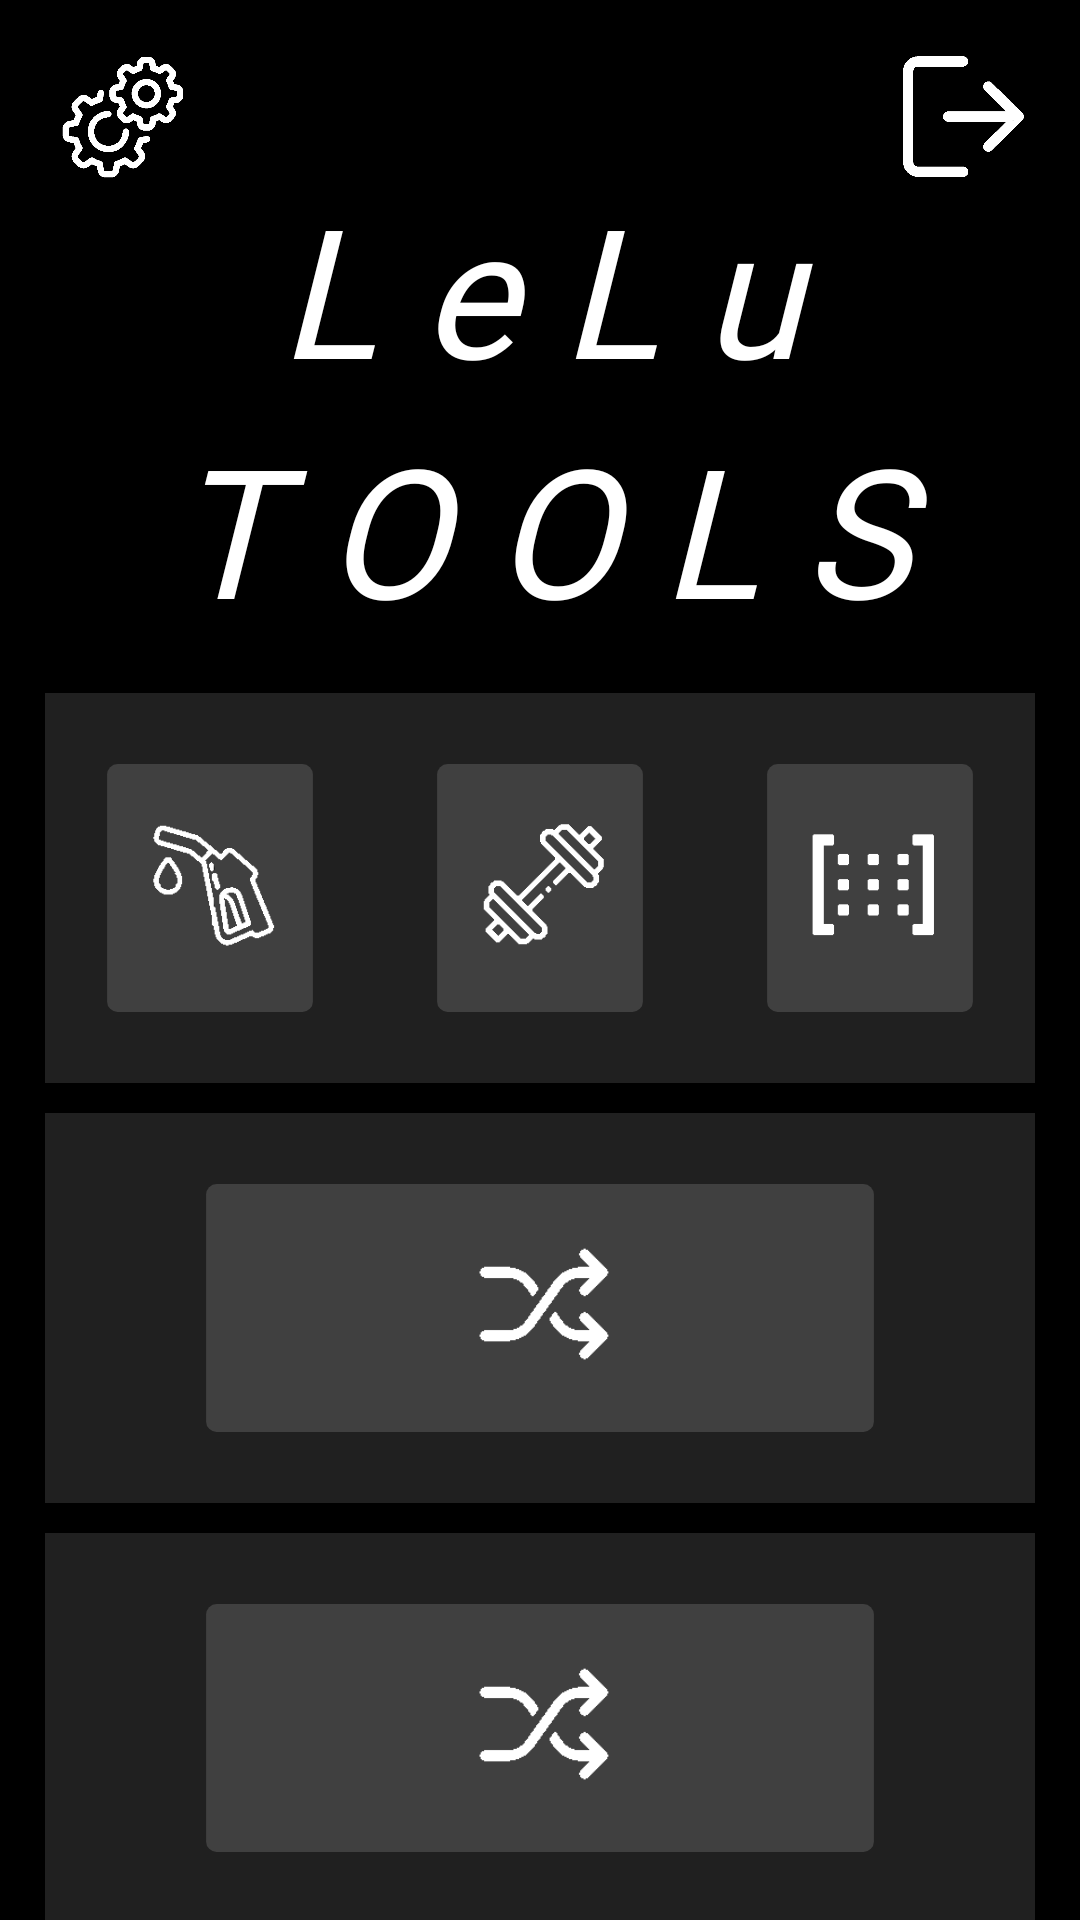

Write the Android layout XML for this screen, with the resource values it uses.
<!-- AndroidManifest.xml: application theme Theme.LeLu -->
<!-- res/layout/activity_main_menu.xml -->
<?xml version="1.0" encoding="utf-8"?>
<androidx.constraintlayout.widget.ConstraintLayout xmlns:android="http://schemas.android.com/apk/res/android"
    xmlns:app="http://schemas.android.com/apk/res-auto"
    xmlns:tools="http://schemas.android.com/tools"
    android:layout_width="match_parent"
    android:layout_height="match_parent"
    tools:context=".MainMenu"
    android:background="@color/black"
    android:forceDarkAllowed="false">

    
    <ImageButton
        android:id="@+id/btnSettings"
        app:layout_constraintBottom_toBottomOf="parent"
        app:layout_constraintLeft_toLeftOf="parent"
        app:layout_constraintRight_toRightOf="parent"
        app:layout_constraintTop_toTopOf="parent"
        app:layout_constraintVertical_bias="0.00"
        app:layout_constraintHorizontal_bias="0.00"
        android:layout_width="wrap_content"
        android:layout_height="wrap_content"
        android:maxWidth="70dp"
        android:maxHeight="70dp"
        android:scaleType="fitCenter"
        android:src="@drawable/settings"
        android:background="@color/Transparent"
        android:layout_margin="5dp"
        android:adjustViewBounds="true"
        tools:ignore="SpeakableTextPresentCheck"
        android:contentDescription="@string/Settings" />

    
    <TextView
        android:id="@+id/textViewLeLu"
        app:layout_constraintBottom_toBottomOf="parent"
        app:layout_constraintLeft_toLeftOf="parent"
        app:layout_constraintRight_toRightOf="parent"
        app:layout_constraintTop_toTopOf="parent"
        app:layout_constraintVertical_bias="0.1"
        android:layout_width="match_parent"
        android:layout_height="80dp"
        android:text="@string/LogoTextPart1"
        android:textAlignment="center"
        android:textStyle="italic"
        android:textColor="@color/white"
        android:fontFamily="@font/infected"
        app:autoSizeTextType="uniform"
        />

    
    <ImageButton
        android:id="@+id/btnLogout"
        app:layout_constraintBottom_toBottomOf="parent"
        app:layout_constraintLeft_toLeftOf="parent"
        app:layout_constraintRight_toRightOf="parent"
        app:layout_constraintTop_toTopOf="parent"
        app:layout_constraintHorizontal_bias="1.00"
        app:layout_constraintVertical_bias="0.00"
        android:layout_width="wrap_content"
        android:layout_height="wrap_content"
        android:maxHeight="70dp"
        android:maxWidth="70dp"
        android:scaleType="fitCenter"
        android:src="@drawable/logout"
        android:background="@color/Transparent"
        android:layout_margin="5dp"
        android:adjustViewBounds="true"
        android:onClick="onClickChangeActivity"
        android:tag="@string/Exit"
        tools:ignore="SpeakableTextPresentCheck"
        android:contentDescription="@string/Exit"
        />

    
    <TextView
        android:id="@+id/textViewTools"
        app:layout_constraintBottom_toBottomOf="parent"
        app:layout_constraintLeft_toLeftOf="parent"
        app:layout_constraintRight_toRightOf="parent"
        app:layout_constraintTop_toBottomOf="@id/textViewLeLu"
        app:layout_constraintVertical_bias="0.00"
        android:layout_width="match_parent"
        android:layout_height="80dp"
        android:text="@string/LogoTextPart2"
        android:textColor="@color/white"
        android:textStyle="italic"
        android:textAlignment="center"
        android:fontFamily="@font/infected"
        app:autoSizeTextType="uniform"
        />

    
    <ScrollView
        app:layout_constraintBottom_toBottomOf="parent"
        app:layout_constraintLeft_toLeftOf="parent"
        app:layout_constraintRight_toRightOf="parent"
        app:layout_constraintTop_toBottomOf="@id/textViewTools"
        app:layout_constraintVertical_bias="0.00"
        android:layout_width="match_parent"
        android:layout_height="0dp"
        android:background="@color/Transparent">
        <LinearLayout
            android:layout_width="match_parent"
            android:layout_height="wrap_content"
            android:orientation="vertical"
            android:layout_margin="10dp">
            <LinearLayout
                android:id="@+id/LinearLayout"
                android:layout_height="wrap_content"
                android:layout_width="match_parent"
                android:background="@color/dimDimGray"
                android:layout_margin="5dp"
                android:orientation="horizontal">

                <ImageButton
                    android:id="@+id/btnFuel"
                    android:layout_width="0dp"
                    android:layout_height="120dp"
                    android:layout_margin="5dp"
                    android:layout_weight="1"
                    android:background="@drawable/round_button_lime"
                    android:scaleType="fitCenter"
                    android:scaleX="0.7"
                    android:scaleY="0.7"
                    android:src="@drawable/fuelicon"
                    android:onClick="onClickChangeActivity"
                    android:tag="@string/FuelTool"
                    tools:ignore="SpeakableTextPresentCheck"
                    android:contentDescription="@string/FuelTool"
                    />
                <ImageButton
                    android:id="@+id/btnWorkout"
                    android:layout_width="0dp"
                    android:layout_height="120dp"
                    android:src="@drawable/workouticon"
                    android:background="@drawable/round_button_blue"
                    android:layout_weight="1"
                    android:layout_margin="5dp"
                    android:scaleType="fitCenter"
                    android:scaleX="0.7"
                    android:scaleY="0.7"
                    android:onClick="onClickChangeActivity"
                    android:tag="@string/WorkoutTool"
                    tools:ignore="SpeakableTextPresentCheck"
                    android:contentDescription="@string/WorkoutTool" />
                <ImageButton
                    android:id="@+id/btnMatrix"
                    android:layout_width="0dp"
                    android:layout_height="120dp"
                    android:src="@drawable/matrixicon"
                    android:background="@drawable/round_button_blue"
                    android:layout_weight="1"
                    android:layout_margin="5dp"
                    android:scaleType="fitCenter"
                    android:scaleX="0.7"
                    android:scaleY="0.7"
                    android:onClick="onClickChangeActivity"
                    android:tag="@string/MatrixCalculator"
                    tools:ignore="SpeakableTextPresentCheck"
                    android:contentDescription="@string/MatrixCalculator"
                    />
            </LinearLayout>
            <LinearLayout
                android:id="@+id/LinearLayout2"
                android:layout_height="wrap_content"
                android:layout_width="match_parent"
                android:orientation="horizontal"
                android:layout_margin="5dp"
                android:background="@color/dimDimGray">

                <ImageButton
                    android:id="@+id/btnRandom1"
                    android:layout_width="0dp"
                    android:layout_height="120dp"
                    android:layout_margin="5dp"
                    android:layout_weight="1"
                    android:background="@drawable/round_button_lime"
                    android:contentDescription="@string/ComingSoon"
                    android:scaleType="fitCenter"
                    android:scaleX="0.7"
                    android:scaleY="0.7"
                    android:src="@drawable/randomiconwhite"
                    tools:ignore="SpeakableTextPresentCheck,DuplicateSpeakableTextCheck" />
            </LinearLayout>
            <LinearLayout
                android:id="@+id/LinearLayout3"
                android:layout_height="wrap_content"
                android:layout_width="match_parent"
                android:orientation="horizontal"
                android:layout_margin="5dp"
                android:background="@color/dimDimGray">

                <ImageButton
                    android:id="@+id/btnRandom2"
                    android:layout_width="0dp"
                    android:layout_height="120dp"
                    android:layout_margin="5dp"
                    android:layout_weight="1"
                    android:background="@drawable/round_button_lime"
                    android:contentDescription="@string/ComingSoon"
                    android:scaleType="fitCenter"
                    android:scaleX="0.7"
                    android:scaleY="0.7"
                    android:src="@drawable/randomiconwhite"
                    tools:ignore="SpeakableTextPresentCheck,DuplicateSpeakableTextCheck" />
            </LinearLayout>
            <LinearLayout
                android:id="@+id/LinearLayout4"
                android:layout_height="wrap_content"
                android:layout_width="match_parent"
                android:orientation="horizontal"
                android:layout_margin="5dp"
                android:background="@color/dimDimGray">
                <ImageButton
                    android:id="@+id/btnRandom3"
                    android:layout_width="0dp"
                    android:layout_height="120dp"
                    android:layout_margin="5dp"
                    android:layout_weight="1"
                    android:background="@drawable/round_button_lime"
                    android:scaleType="fitCenter"
                    android:scaleX="0.7"
                    android:scaleY="0.7"
                    android:src="@drawable/randomiconwhite"
                    tools:ignore="SpeakableTextPresentCheck"
                    android:contentDescription="@string/ComingSoon"
                    />
            </LinearLayout>
            <LinearLayout
                android:id="@+id/LinearLayout5"
                android:layout_height="wrap_content"
                android:layout_width="match_parent"
                android:orientation="horizontal"
                android:layout_margin="5dp"
                android:background="@color/dimDimGray">

                <ImageButton
                    android:id="@+id/btnRandom4"
                    android:layout_width="0dp"
                    android:layout_height="120dp"
                    android:layout_margin="5dp"
                    android:layout_weight="1"
                    android:background="@drawable/round_button_lime"
                    android:scaleType="fitCenter"
                    android:scaleX="0.7"
                    android:scaleY="0.7"
                    android:src="@drawable/randomiconwhite"
                    tools:ignore="SpeakableTextPresentCheck"
                    android:contentDescription="@string/ComingSoon"
                    />
            </LinearLayout>
        </LinearLayout>
    </ScrollView>

</androidx.constraintlayout.widget.ConstraintLayout>
<!-- resources referenced by this layout -->
<resources>
  <color name="Transparent">#0000</color>
  <color name="black">#FF000000</color>
  <color name="dimDimGray">#202020</color>
  <color name="white">#FFFFFFFF</color>
  <!-- drawable fuelicon: png bitmap (drawable-v24, 2624 bytes) -->
  <!-- drawable logout: png bitmap (drawable-v24, 7217 bytes) -->
  <!-- drawable matrixicon: png bitmap (drawable-v24, 817 bytes) -->
  <!-- drawable randomiconwhite: png bitmap (drawable-v24, 1524 bytes) -->
  <!-- drawable round_button_blue (drawable-v24) -->
  <?xml version="1.0" encoding="utf-8"?>
  <selector xmlns:android="http://schemas.android.com/apk/res/android">
      <item android:state_pressed="true" >
          <shape android:shape="rectangle"  >
              <corners android:radius="5dip" />
              <stroke android:width="2dip" android:color="@color/blue" />
              <solid android:color="@color/Transparent"/>
          </shape>
      </item>
      <item android:state_focused="true">
          <shape android:shape="rectangle"  >
              <corners android:radius="5dip" />
              <stroke android:width="2dip" android:color="@color/white" />
              <solid android:color="@color/white"/>
          </shape>
      </item>
      <item >
          <shape android:shape="rectangle"  >
              <corners android:radius="5dip" />
              <stroke android:width="2dip" android:color="@color/Transparent" />
              <solid android:color="@color/dimGray"/>
          </shape>
      </item>
  </selector>
  <!-- drawable round_button_lime (drawable-v24) -->
  <?xml version="1.0" encoding="utf-8"?>
  <selector xmlns:android="http://schemas.android.com/apk/res/android">
      <item android:state_pressed="true" >
          <shape android:shape="rectangle"  >
              <corners android:radius="5dip" />
              <stroke android:width="2dip" android:color="@color/lime" />
              <solid android:color="@color/Transparent"/>
          </shape>
      </item>
      <item android:state_focused="true">
          <shape android:shape="rectangle"  >
              <corners android:radius="5dip" />
              <stroke android:width="2dip" android:color="@color/white" />
              <solid android:color="@color/Transparent"/>
          </shape>
      </item>
      <item >
          <shape android:shape="rectangle"  >
              <corners android:radius="5dip" />
              <stroke android:width="2dip" android:color="@color/Transparent" />
              <solid android:color="@color/dimGray"/>
          </shape>
      </item>
  </selector>
  <!-- drawable settings: png bitmap (drawable-v24, 13349 bytes) -->
  <!-- drawable workouticon: png bitmap (drawable-v24, 2483 bytes) -->
  <string name="ComingSoon">…</string>
  <string name="Exit">Exit</string>
  <string name="FuelTool">Fuel Tool</string>
  <string name="LogoTextPart1">L e L u</string>
  <string name="LogoTextPart2">T O O L S </string>
  <string name="MatrixCalculator">Matrix\nCalculator</string>
  <string name="Settings">Settings</string>
  <string name="WorkoutTool">Workout Tool</string>
  <style name="Theme.LeLu" parent="Theme.MaterialComponents.DayNight.DarkActionBar">
          
          <item name="colorPrimary">@color/purple_500</item>
          <item name="colorPrimaryVariant">@color/purple_700</item>
          <item name="colorOnPrimary">@color/white</item>
          
          <item name="colorSecondary">@color/teal_200</item>
          <item name="colorSecondaryVariant">@color/teal_700</item>
          <item name="colorOnSecondary">@color/black</item>
          
          <item name="android:statusBarColor">?attr/colorPrimaryVariant</item>
          
      </style>
  <color name="blue">#2680ff</color>
  <color name="dimGray">#404040</color>
  <color name="lime">#00ff00</color>
  <color name="purple_500">#FF6200EE</color>
  <color name="purple_700">#FF3700B3</color>
  <color name="teal_200">#FF03DAC5</color>
  <color name="teal_700">#FF018786</color>
</resources>
